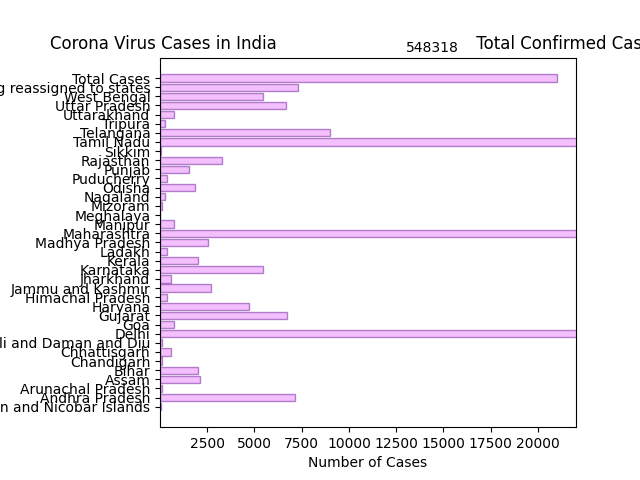

The file beside this chart, header and first rows:
SNo, State, Total-Active-Cases, Cured, Death, Total-Confirmed-Cases
1, Andaman and Nicobar Islands, 31, 45, 0, 76
2, Andhra Pradesh, 7164, 5908, 169, 13241
3, Arunachal Pradesh, 121, 60, 1, 182
4, Assam, 2108, 5088, 10, 7206
5, Bihar, 2034, 7118, 60, 9212
6, Chandigarh, 87, 336, 6, 429
7, Chhattisgarh, 558, 2091, 13, 2662
8, Dadra and Nagar Haveli and Daman and Diu, 118, 60, 0, 178
9, Delhi, 27847, 52607, 2623, 83077
10, Goa, 717, 478, 3, 1198
11, Gujarat, 6712, 22800, 1808, 31320
12, Haryana, 4689, 8917, 223, 13829
13, Himachal Pradesh, 378, 529, 9, 916
14, Jammu and Kashmir, 2683, 4316, 94, 7093
15, Jharkhand, 559, 1793, 12, 2364
16, Karnataka, 5476, 7507, 207, 13190
17, Kerala, 2015, 2152, 22, 4189
18, Ladakh, 376, 586, 1, 963
19, Madhya Pradesh, 2545, 10084, 557, 13186
20, Maharashtra, 70622, 86575, 7429, 164626
21, Manipur, 730, 455, 0, 1185
22, Meghalaya, 4, 42, 1, 47
23, Mizoram, 93, 55, 0, 148
24, Nagaland, 251, 164, 0, 415
25, Odisha, 1850, 4743, 21, 6614
26, Puducherry, 388, 221, 10, 619
27, Punjab, 1557, 3526, 133, 5216
28, Rajasthan, 3261, 13611, 399, 17271
29, Sikkim, 39, 49, 0, 88
30, Tamil Nadu, 35659, 45537, 1079, 82275
31, Telangana, 9000, 5172, 247, 14419
32, Tripura, 266, 1079, 1, 1346
33, Uttarakhand, 767, 2018, 38, 2823
34, Uttar Pradesh, 6679, 14808, 660, 22147
35, West Bengal, 5451, 11193, 639, 17283
, Cases being reassigned to states, 7285, , , 7285
37, Total Cases, 210120, 321723, 16475, 548318
